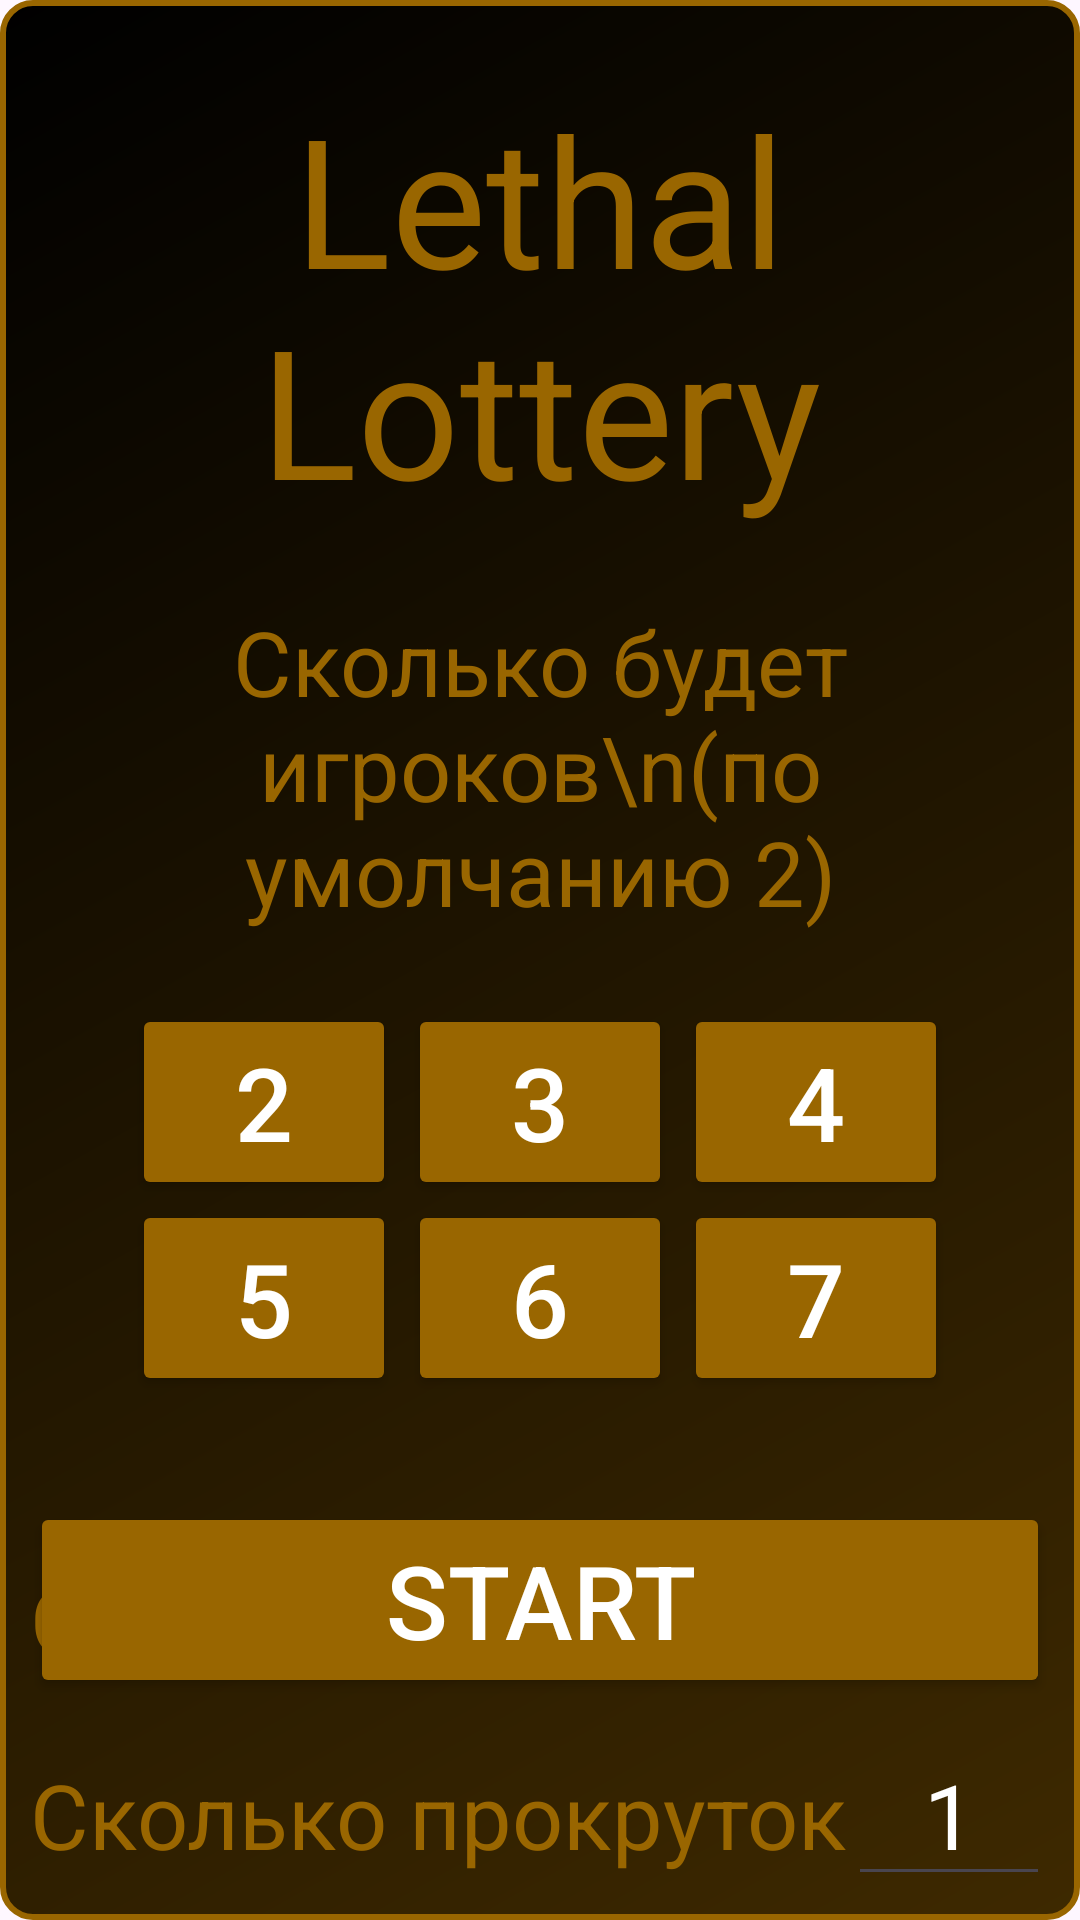

Write the Android layout XML for this screen, with the resource values it uses.
<!-- AndroidManifest.xml: application theme Theme.Laba4Mobile2 -->
<!-- res/layout/activity_main.xml -->
<?xml version="1.0" encoding="utf-8"?>
<androidx.constraintlayout.widget.ConstraintLayout xmlns:android="http://schemas.android.com/apk/res/android"
    xmlns:app="http://schemas.android.com/apk/res-auto"
    xmlns:tools="http://schemas.android.com/tools"
    android:id="@+id/main"
    android:layout_width="match_parent"
    android:layout_height="match_parent"
    android:background="@drawable/backgr"
    tools:context=".MainActivity">

    <Button
        android:id="@+id/buttonStart"
        android:layout_width="0dp"
        android:layout_height="wrap_content"
        android:layout_marginBottom="64dp"
        android:layout_weight="1"
        android:backgroundTint="@color/buttons"
        android:onClick="startButtonPress"
        android:text="Start"
        android:textAlignment="center"
        android:textColor="@color/font_on_button"
        android:textSize="34sp"
        app:layout_constraintBottom_toBottomOf="parent"
        app:layout_constraintEnd_toEndOf="parent"
        app:layout_constraintStart_toStartOf="parent" />

    <TextView
        android:id="@+id/textView"
        android:layout_width="0dp"
        android:layout_height="wrap_content"
        android:layout_marginTop="16dp"
        android:text="Lethal Lottery"
        android:textAlignment="center"
        android:textColor="@color/buttons"
        android:textSize="60sp"
        app:layout_constraintEnd_toEndOf="parent"
        app:layout_constraintHorizontal_bias="0.842"
        app:layout_constraintStart_toStartOf="parent"
        app:layout_constraintTop_toTopOf="parent" />

    <LinearLayout
        android:id="@+id/linearLayout2"
        android:layout_width="wrap_content"
        android:layout_height="wrap_content"
        android:layout_marginTop="24dp"
        android:orientation="horizontal"
        app:layout_constraintEnd_toEndOf="parent"
        app:layout_constraintStart_toStartOf="parent"
        app:layout_constraintTop_toBottomOf="@+id/textView2">

        <Button
            android:id="@+id/button2"
            android:layout_width="wrap_content"
            android:layout_height="wrap_content"
            android:layout_marginLeft="2dp"
            android:layout_marginRight="2dp"
            android:layout_weight="1"
            android:backgroundTint="@color/button_selector"
            android:checkable="true"
            android:onClick="playersCountButtonPress"
            android:text="2"
            android:textAlignment="center"
            android:textColor="@color/font_on_button"
            android:textSize="34sp" />

        <Button
            android:id="@+id/button3"
            android:layout_width="wrap_content"
            android:layout_height="wrap_content"
            android:layout_marginLeft="2dp"
            android:layout_marginRight="2dp"
            android:layout_weight="1"
            android:backgroundTint="@color/button_selector"
            android:checkable="true"
            android:onClick="playersCountButtonPress"
            android:text="3"
            android:textAlignment="center"
            android:textColor="@color/font_on_button"
            android:textSize="34sp" />

        <Button
            android:id="@+id/button4"
            android:layout_width="wrap_content"
            android:layout_height="wrap_content"
            android:layout_marginLeft="2dp"
            android:layout_marginRight="2dp"
            android:layout_weight="1"
            android:backgroundTint="@color/button_selector"
            android:checkable="true"
            android:onClick="playersCountButtonPress"
            android:text="4"
            android:textAlignment="center"
            android:textColor="@color/font_on_button"
            android:textSize="34sp" />
    </LinearLayout>

    <LinearLayout
        android:id="@+id/linearLayout"
        android:layout_width="wrap_content"
        android:layout_height="wrap_content"
        android:orientation="horizontal"
        app:layout_constraintEnd_toEndOf="parent"
        app:layout_constraintStart_toStartOf="parent"
        app:layout_constraintTop_toBottomOf="@+id/linearLayout2">

        <Button
            android:id="@+id/button5"
            android:layout_width="wrap_content"
            android:layout_height="wrap_content"
            android:layout_marginLeft="2dp"
            android:layout_marginRight="2dp"
            android:layout_weight="1"
            android:backgroundTint="@color/button_selector"
            android:checkable="true"
            android:onClick="playersCountButtonPress"
            android:text="5"
            android:textAlignment="center"
            android:textColor="@color/font_on_button"
            android:textSize="34sp" />

        <Button
            android:id="@+id/button6"
            android:layout_width="wrap_content"
            android:layout_height="wrap_content"
            android:layout_marginLeft="2dp"
            android:layout_marginRight="2dp"
            android:layout_weight="1"
            android:backgroundTint="@color/button_selector"
            android:checkable="true"
            android:onClick="playersCountButtonPress"
            android:text="6"
            android:textAlignment="center"
            android:textColor="@color/font_on_button"
            android:textSize="34sp" />

        <Button
            android:id="@+id/button7"
            android:layout_width="wrap_content"
            android:layout_height="wrap_content"
            android:layout_marginLeft="2dp"
            android:layout_marginRight="2dp"
            android:layout_weight="1"
            android:backgroundTint="@color/button_selector"
            android:checkable="true"
            android:onClick="playersCountButtonPress"
            android:text="7"
            android:textAlignment="center"
            android:textColor="@color/font_on_button"
            android:textSize="34sp" />
    </LinearLayout>

    <TextView
        android:id="@+id/textView2"
        android:layout_width="0dp"
        android:layout_height="wrap_content"
        android:layout_marginTop="24dp"
        android:text="Сколько будет игроков\n(по умолчанию 2)"
        android:textAlignment="center"
        android:textColor="@color/buttons"
        android:textSize="30sp"
        app:layout_constraintEnd_toEndOf="parent"
        app:layout_constraintStart_toStartOf="parent"
        app:layout_constraintTop_toBottomOf="@+id/textView" />

    <LinearLayout
        android:id="@+id/linearLayout3"
        android:layout_width="wrap_content"
        android:layout_height="wrap_content"
        android:layout_marginStart="16dp"
        android:layout_marginTop="44dp"
        android:layout_marginEnd="16dp"
        android:orientation="horizontal"
        app:layout_constraintEnd_toEndOf="parent"
        app:layout_constraintStart_toStartOf="parent"
        app:layout_constraintTop_toBottomOf="@+id/linearLayout">

        <TextView
            android:id="@+id/textView3"
            android:layout_width="wrap_content"
            android:layout_height="wrap_content"
            android:text="Сколько пропусков"
            android:textColor="@color/buttons"
            android:textSize="30sp" />

        <EditText
            android:id="@+id/skipsCountText"
            android:layout_width="wrap_content"
            android:layout_height="wrap_content"
            android:layout_weight="1"
            android:ems="10"
            android:inputType="number"
            android:text="1"
            android:textAlignment="center"
            android:textColor="@color/font_on_button"
            android:textSize="30sp" />

    </LinearLayout>

    <LinearLayout
        android:layout_width="wrap_content"
        android:layout_height="wrap_content"
        android:layout_marginStart="16dp"
        android:layout_marginTop="8dp"
        android:layout_marginEnd="16dp"
        android:orientation="horizontal"
        app:layout_constraintEnd_toEndOf="parent"
        app:layout_constraintStart_toStartOf="parent"
        app:layout_constraintTop_toBottomOf="@+id/linearLayout3">

        <TextView
            android:id="@+id/textView4"
            android:layout_width="wrap_content"
            android:layout_height="wrap_content"
            android:text="Сколько прокруток"
            android:textColor="@color/buttons"
            android:textSize="30sp" />

        <EditText
            android:id="@+id/rollsCountText"
            android:layout_width="wrap_content"
            android:layout_height="wrap_content"
            android:layout_weight="1"
            android:ems="10"
            android:inputType="number"
            android:text="1"
            android:textAlignment="center"
            android:textColor="@color/font_on_button"
            android:textSize="30sp" />
    </LinearLayout>

</androidx.constraintlayout.widget.ConstraintLayout>
<!-- resources referenced by this layout -->
<resources>
  <color name="buttons">#996600</color>
  <color name="font_on_button">#FFFFFFFF</color>
  <!-- drawable backgr (drawable) -->
  <?xml version="1.0" encoding="utf-8"?>
  <shape xmlns:android="http://schemas.android.com/apk/res/android"
      android:shape="rectangle">
      <gradient
          android:angle="135"
          android:endColor="#000000"
          android:startColor="#3E2900" />
      <corners android:radius="10dp" />
      <padding android:bottom="10dp" android:left="10dp" android:right="10dp" android:top="10dp" />
      <stroke
          android:width="2dp"
          android:color="#996600" />
  </shape>
  <style name="Theme.Laba4Mobile2" parent="Base.Theme.Laba4Mobile2" />
  <style name="Base.Theme.Laba4Mobile2" parent="Theme.Material3.DayNight.NoActionBar">
          
          
      </style>
</resources>
